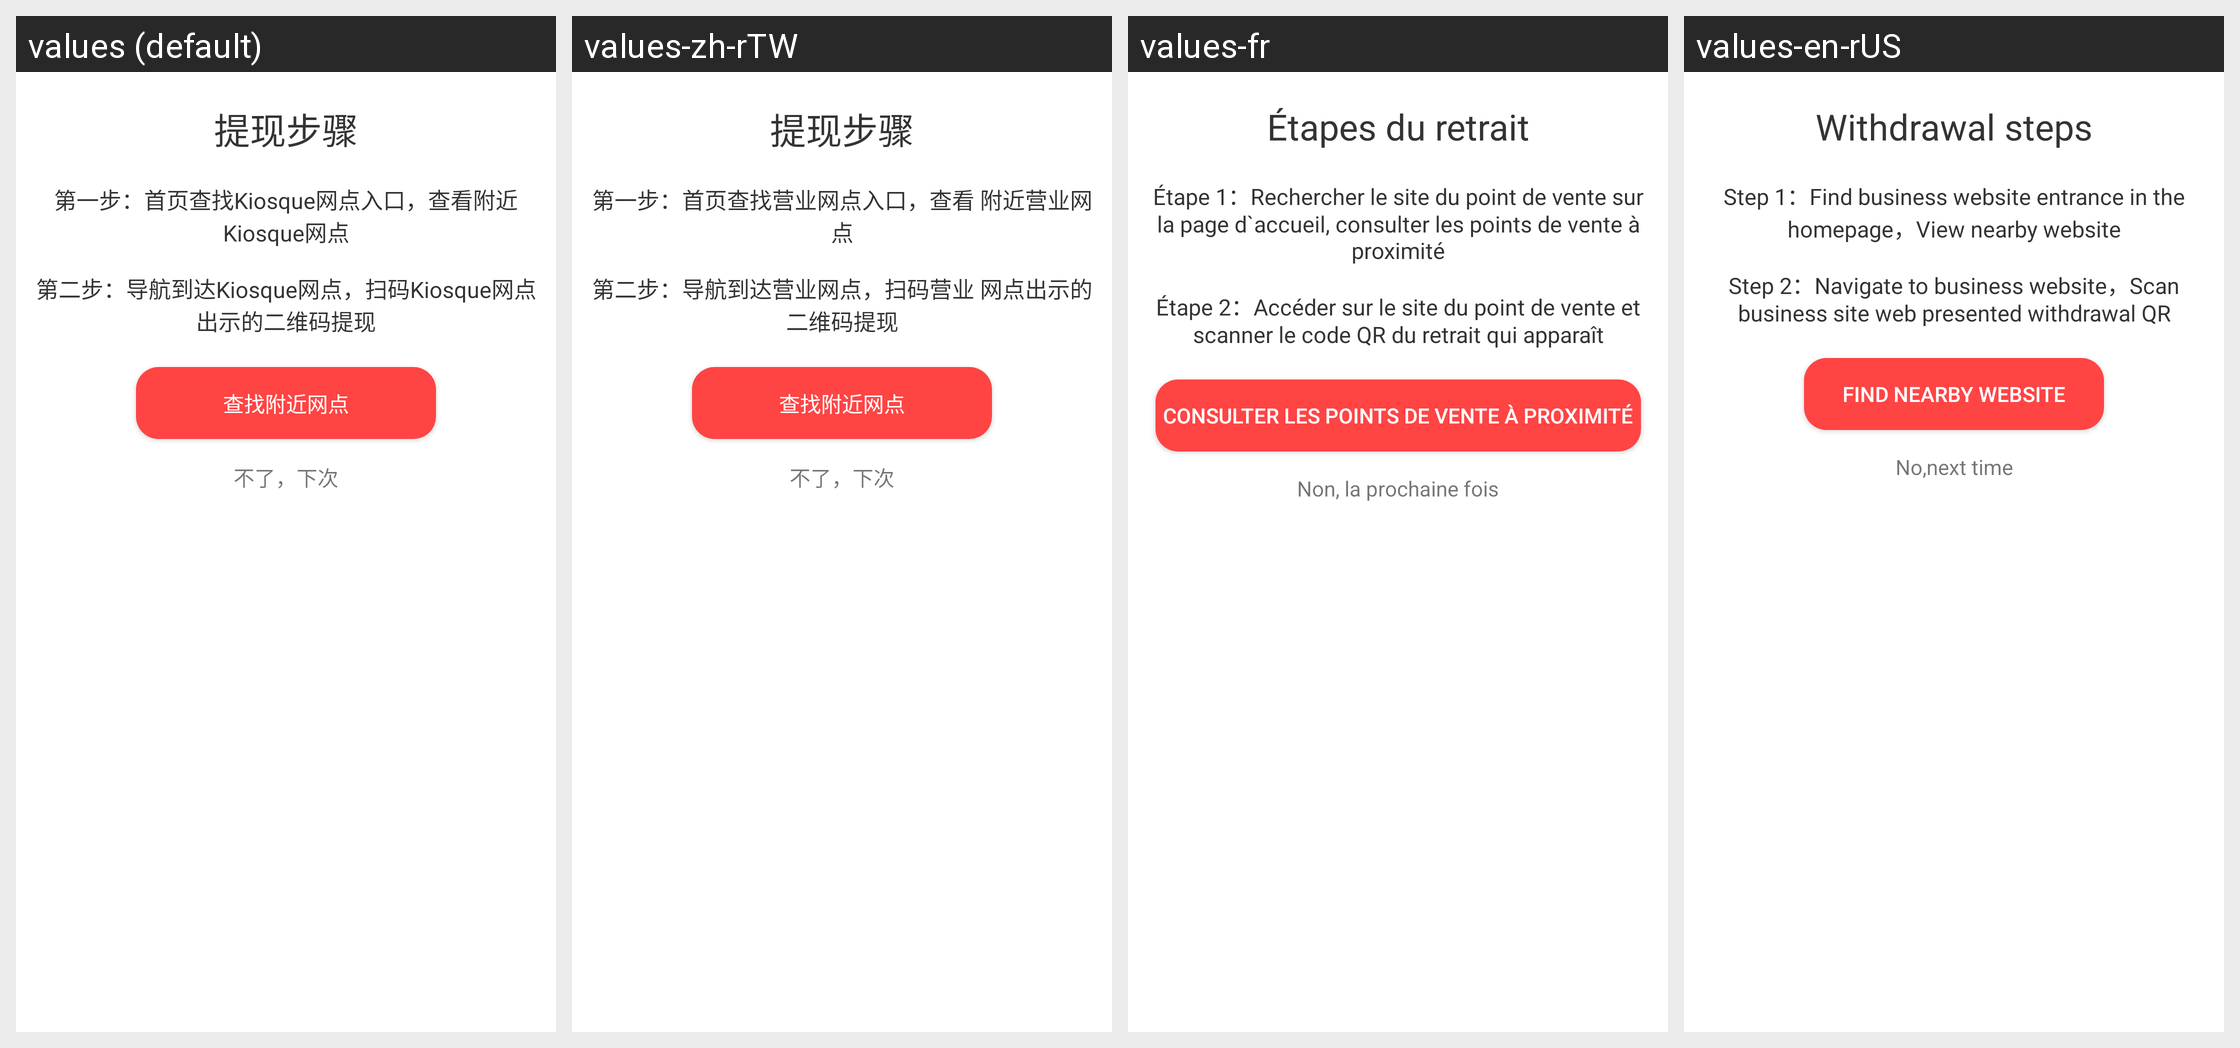

The same Android screen rendered under several of its app's locales, left to right. List the strings drawn on it with the default value and each locale's translation.
Android screen res/layout/dialog_fragment_wallet_tips.xml rendered under 4 locales, left to right: values (default), values-zh-rTW, values-fr, values-en-rUS. Device: Nexus 5 (rendered at 1080×1920; each locale shown at half size, 540×960, under a caption strip naming it); theme AppTheme.
Strings drawn on this screen, with the default value and each locale's value (text and hints the layout hard-codes, and strings that could not be matched under every locale, appear in the picture but are not listed):

withdrawal_steps
  values: 提现步骤
  values-zh-rTW: 提现步骤
  values-fr: Étapes du retrait
  values-en-rUS: Withdrawal steps

withdrawal_tips1
  values: 第一步：首页查找Kiosque网点入口，查看附近Kiosque网点
  values-zh-rTW: 第一步：首页查找营业网点入口，查看 附近营业网点
  values-fr: Étape 1：Rechercher le site du point de vente sur la page d`accueil, consulter les points de vente à proximité
  values-en-rUS: Step 1：Find business website entrance in the homepage，View nearby website

withdrawal_tips2
  values: 第二步：导航到达Kiosque网点，扫码Kiosque网点出示的二维码提现
  values-zh-rTW: 第二步：导航到达营业网点，扫码营业 网点出示的二维码提现
  values-fr: Étape 2：Accéder sur le site du point de vente et scanner le code QR du retrait qui apparaît
  values-en-rUS: Step 2：Navigate to business website，Scan business site web presented withdrawal QR

find_nearby_network
  values: 查找附近网点
  values-zh-rTW: 查找附近网点
  values-fr: consulter les points de vente à proximité
  values-en-rUS: Find nearby website

next_time
  values: 不了，下次
  values-zh-rTW: 不了，下次
  values-fr: Non, la prochaine fois
  values-en-rUS: No,next time
